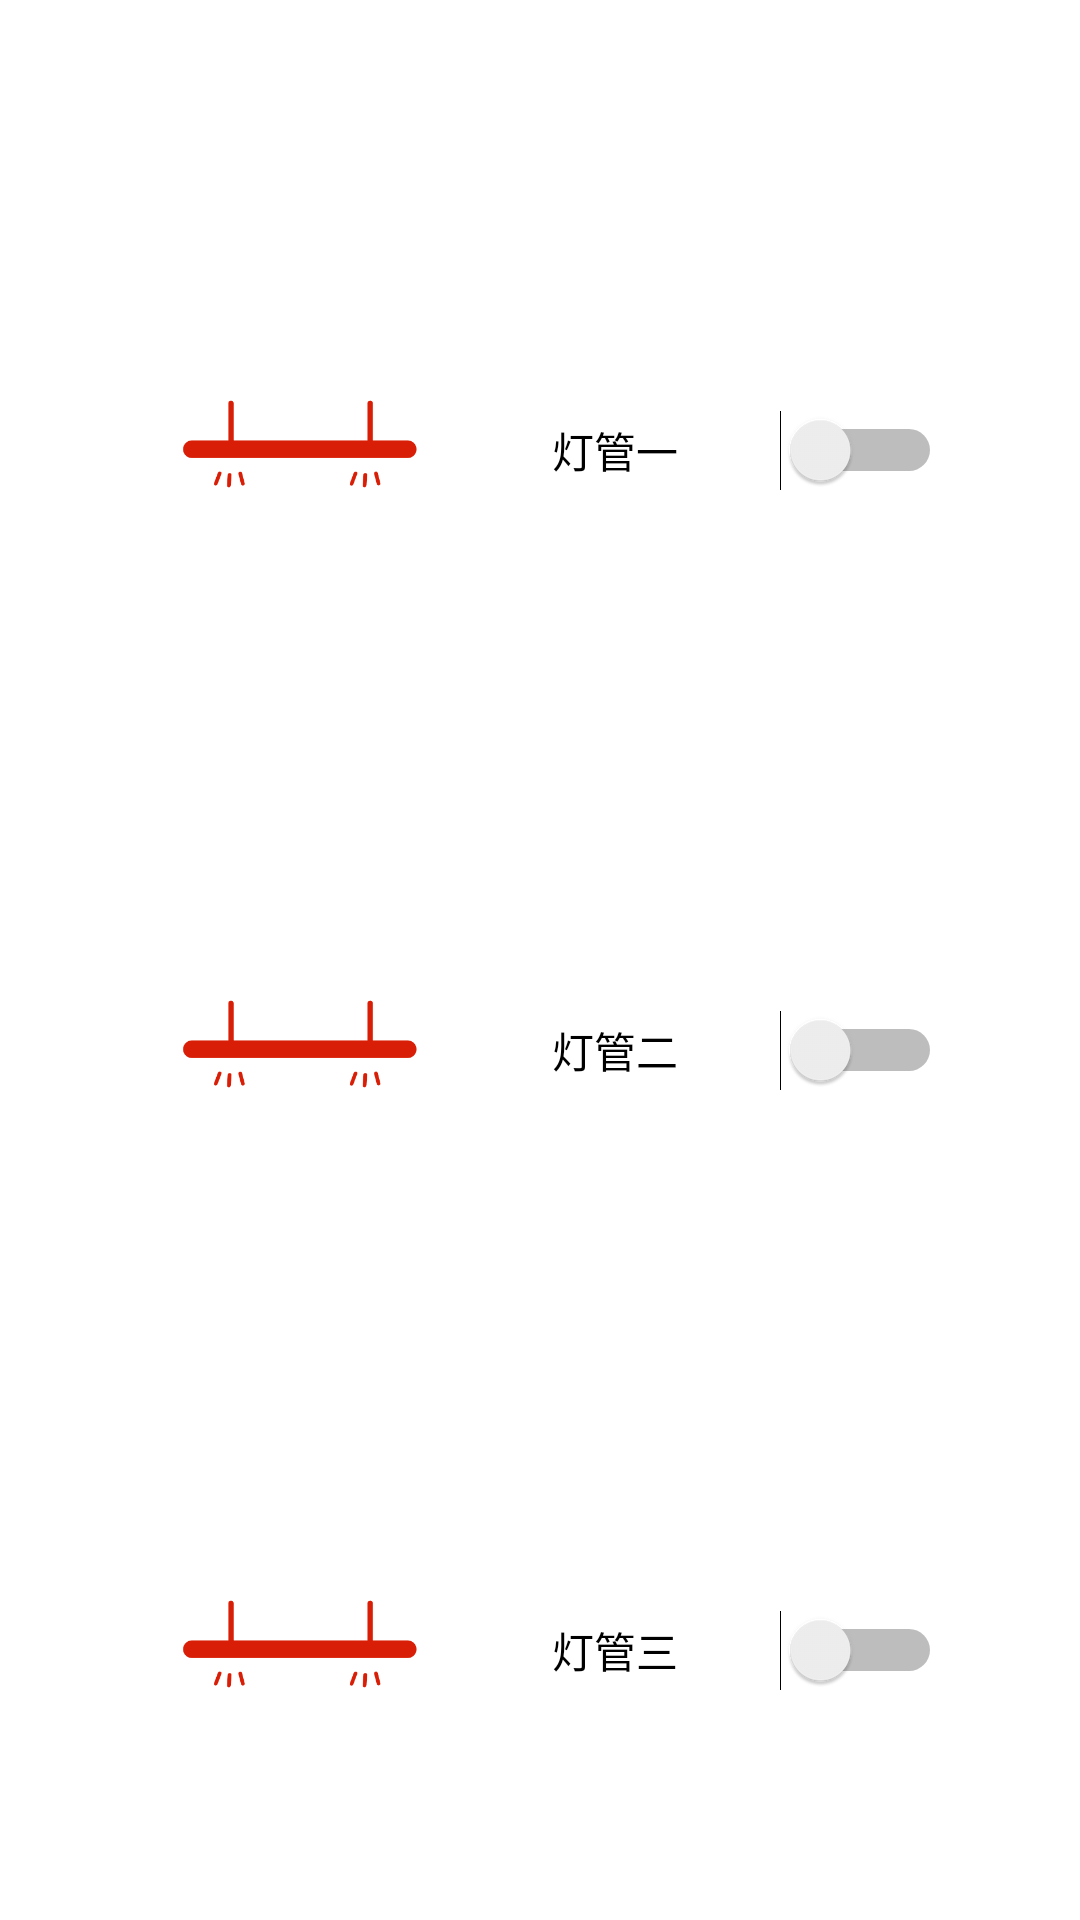

The Android layout XML behind this screen, and the referenced resources:
<!-- AndroidManifest.xml: application theme Theme.Successful -->
<!-- res/layout/activity_lights_control.xml -->
<?xml version="1.0" encoding="utf-8"?>
<androidx.constraintlayout.widget.ConstraintLayout xmlns:android="http://schemas.android.com/apk/res/android"
    xmlns:app="http://schemas.android.com/apk/res-auto"
    xmlns:tools="http://schemas.android.com/tools"
    android:layout_width="match_parent"
    android:layout_height="match_parent"
    tools:context=".Lights_control">

    <LinearLayout
        android:layout_width="match_parent"
        android:orientation="vertical"
        android:layout_height="match_parent"
        android:layout_marginLeft="50dp">

        <LinearLayout
            android:layout_width="264dp"
            android:layout_height="wrap_content"
            android:orientation="horizontal"
            android:layout_marginTop="100dp">

            <ImageView
                android:id="@+id/imageView2"
                android:layout_width="100dp"
                android:layout_height="100dp"
                app:srcCompat="@drawable/lights"

                tools:ignore="MissingConstraints"
                tools:layout_editor_absoluteX="-2dp"
                tools:layout_editor_absoluteY="556dp"
                />

            <Switch
                android:id="@+id/lights_one"
                android:layout_width="164dp"
                android:layout_height="match_parent"
                android:layout_gravity="right"
                android:text="灯管一"
                tools:ignore="MissingConstraints"

                tools:layout_editor_absoluteX="170dp"
                tools:layout_editor_absoluteY="100dp"
                android:gravity="center"
                android:textOff="关"
                android:textOn="开"
                />

        </LinearLayout>

        <LinearLayout
            android:layout_width="wrap_content"
            android:layout_height="wrap_content"
            tools:ignore="MissingConstraints"
            android:layout_marginTop="100dp">

            <ImageView
                android:id="@+id/imageView3"
                android:layout_width="100dp"
                android:layout_height="100dp"
                app:srcCompat="@drawable/lights"
                tools:ignore="MissingConstraints"
                tools:layout_editor_absoluteX="-3dp"
                tools:layout_editor_absoluteY="66dp" />
            <Switch
                android:id="@+id/lights_two"
                android:layout_width="164dp"
                android:layout_height="match_parent"
                android:layout_gravity="right"
                android:text="灯管二"
                tools:ignore="MissingConstraints"
                tools:layout_editor_absoluteX="170dp"
                tools:layout_editor_absoluteY="100dp"
                android:gravity="center"
                android:textOff="关"
                android:textOn="开"/>

        </LinearLayout>

        <LinearLayout
            android:layout_width="wrap_content"
            android:layout_height="wrap_content"
            tools:ignore="MissingConstraints"
            android:layout_marginTop="100dp">

            <ImageView
                android:id="@+id/imageView4"
                android:layout_width="100dp"
                android:layout_height="100dp"
                app:srcCompat="@drawable/lights"
                tools:ignore="MissingConstraints"
                tools:layout_editor_absoluteX="-2dp"
                tools:layout_editor_absoluteY="315dp"
                />
            <Switch
                android:id="@+id/lights_three"
                android:layout_width="164dp"
                android:layout_height="match_parent"
                android:layout_gravity="right"
                android:text="灯管三"
                tools:ignore="MissingConstraints"
                tools:layout_editor_absoluteX="170dp"
                tools:layout_editor_absoluteY="100dp"
                android:gravity="center"
                android:textOff="关"
                android:textOn="开"/>
        </LinearLayout>
    </LinearLayout>


</androidx.constraintlayout.widget.ConstraintLayout>
<!-- resources referenced by this layout -->
<resources>
  <!-- drawable lights: png bitmap (drawable, 3122 bytes) -->
  <style name="Theme.Successful" parent="Theme.MaterialComponents.DayNight.DarkActionBar">
          
          <item name="colorPrimary">@color/purple_500</item>
          <item name="colorPrimaryVariant">@color/purple_700</item>
          <item name="colorOnPrimary">@color/white</item>
          
          <item name="colorSecondary">@color/teal_200</item>
          <item name="colorSecondaryVariant">@color/teal_700</item>
          <item name="colorOnSecondary">@color/black</item>
          
          <item name="android:statusBarColor" tools:targetApi="l">?attr/colorPrimaryVariant</item>
          
      </style>
  <!-- not gathered from this repository: default colours our renderer supplied (Android Studio template values) -->
  <color name="purple_500">#FF6200EE</color>
  <color name="purple_700">#FF3700B3</color>
  <color name="teal_200">#FF03DAC5</color>
  <color name="teal_700">#FF018786</color>
  <color name="black">#FF000000</color>
  <color name="white">#FFFFFFFF</color>
</resources>
